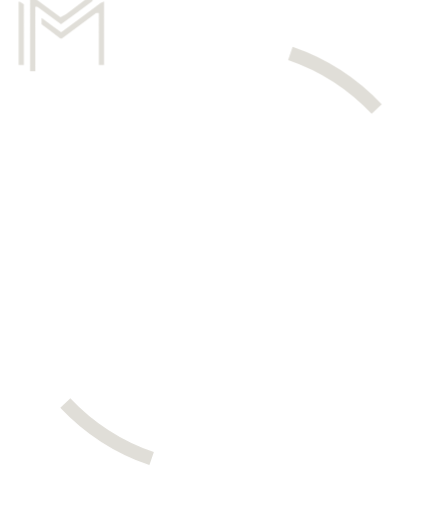
t = 0.00 s
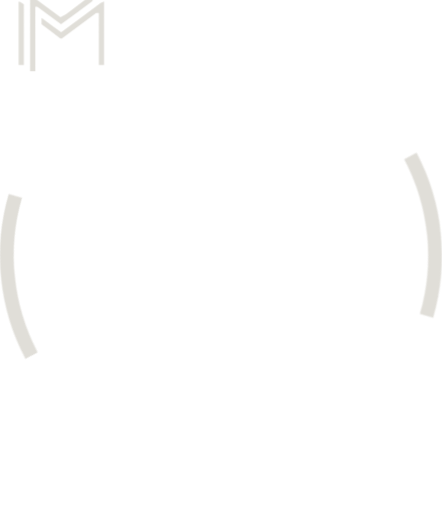
t = 0.25 s
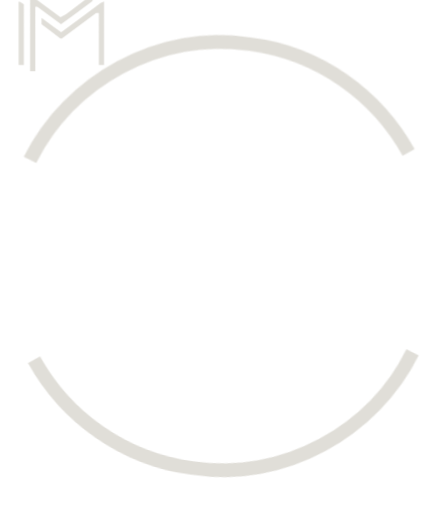
t = 0.75 s
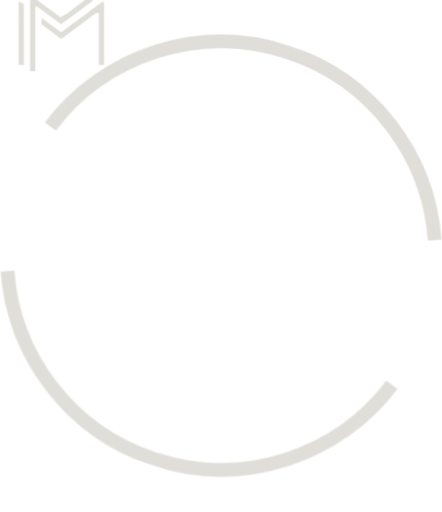
t = 1.00 s
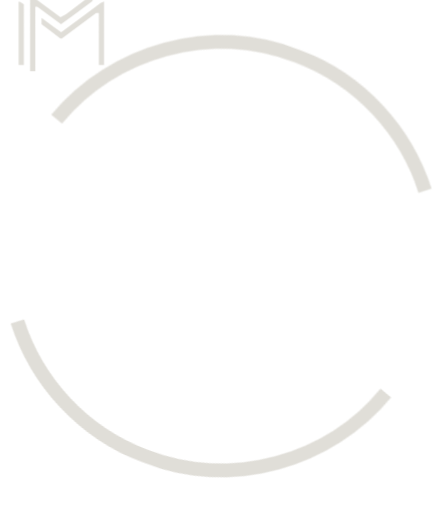
t = 1.25 s
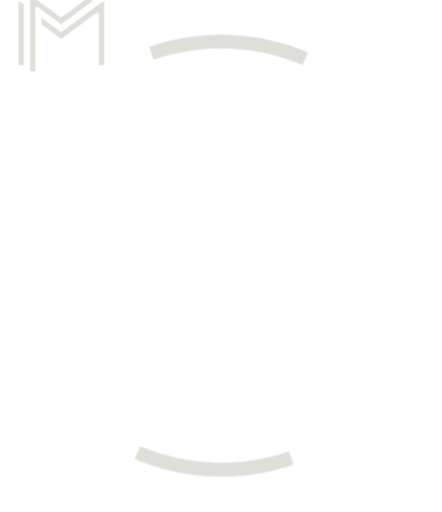
t = 1.75 s

The animated SVG that drew these frames (rendered in a browser with its animation timeline set to each time). Animation: 1 CSS @keyframes rule; one cycle of 2.00 s, repeats indefinitely.

<svg xmlns="http://www.w3.org/2000/svg" id="Layer_1" width="127.882" height="148.009" xmlns:xlink="http://www.w3.org/1999/xlink" viewBox=".001 10.031 127.882 148.009"><style> <![CDATA[
        #circ,#circ2{stroke:#E0DED8;-webkit-animation:spin 2s cubic-bezier(.475,.105,.5,.905) infinite;-webkit-transform-origin:64px 84px;-webkit-transform:rotate(-32deg);-moz-animation:spin 2s cubic-bezier(.475,.105,.5,.905) infinite;-moz-transform-origin:64px 84px;-moz-transform:rotate(-32deg);-ms-animation:spin 2s cubic-bezier(.475,.105,.5,.905) infinite;-ms-transform-origin:64px 84px;-ms-transform:rotate(-32deg);animation:spin 2s cubic-bezier(.475,.105,.5,.905) infinite;transform-origin:64px 84px;transform:rotate(-32deg);stroke-dasharray:150;stroke-dashoffset:120}#rr{fill:#E0DED8}@-webkit-keyframes spin{0%{stroke-offset:130;-webkit-transform:rotate(0);-moz-transform:rotate(0);-ms-transform:rotate(0);transform:rotate(0)}50%{stroke-dashoffset:0}100%{stroke-offset:130;-webkit-transform:rotate(900deg);-moz-transform:rotate(900deg);-ms-transform:rotate(900deg);transform:rotate(900deg)}}
      ]]></style><defs><path id="SVGID_1_" d="M0 10.03h127.882v148.01H.002z"/></defs><clipPath id="SVGID_2_"><use xlink:href="#SVGID_1_" overflow="visible"/></clipPath><path id="circ" fill="none" stroke="#F00" stroke-width="4" stroke-miterlimit="10" d="M84.008 25.425c24.352 8.34 41.87 31.432 41.87 58.61 0 27.18-17.52 50.273-41.87 58.612" clip-path="url(#SVGID_2_)" stroke-linejoin="round"/><g><defs><path id="SVGID_3_" d="M0 10.03h127.882v148.01H.002z"/></defs><clipPath id="SVGID_4_"><use xlink:href="#SVGID_3_" overflow="visible"/></clipPath><path id="circ2" fill="none" stroke="#F00" stroke-width="4" stroke-miterlimit="10" d="M43.874 142.647c-24.36-8.33-41.87-31.42-41.868-58.61 0-27.18 17.508-50.272 41.87-58.612" clip-path="url(#SVGID_4_)" stroke-linejoin="round"/></g><g><path id="rr" fill="#F00" d="M 8.7038456,19.584913 V 8.5993183 l 0.6779682,0.4356299 0.6779682,0.4356299 3.717289,2.7304359 3.71729,2.730436 0.802498,-0.442967 0.802499,-0.442968 3.343551,-2.517268 3.343551,-2.5172688 0.498268,-0.2320932 0.498269,-0.2320932 -0.0018,0.8620864 -0.0018,0.8620868 -4.558983,3.343214 -4.558984,3.343214 -3.437858,-2.52026 -3.437858,-2.52026 h -0.287608 -0.287664 v 9.326817 9.326817 H 9.4571436 8.7038456 Z m -3.3145111,0.01287 v -9.14394 H 5.5598033 5.730272 l 0.5828293,0.378627 0.5828292,0.378626 v 8.765312 8.765311 h -0.753298 -0.753298 z m 23.2015775,1.645909 v -7.498029 h -0.383437 -0.383436 l -4.958192,3.657575 -4.958191,3.657575 h -0.235997 -0.235997 l -2.708653,-2.033819 -2.708652,-2.033818 v -0.913828 -0.913829 l 0.225989,0.14474 0.225989,0.144739 2.612936,1.920357 2.612936,1.920356 5.703802,-4.228634 5.703802,-4.228634 0.496848,-0.231432 0.496849,-0.231432 v 9.18307 9.18307 H 29.34421 28.590912 Z"/></g></svg>